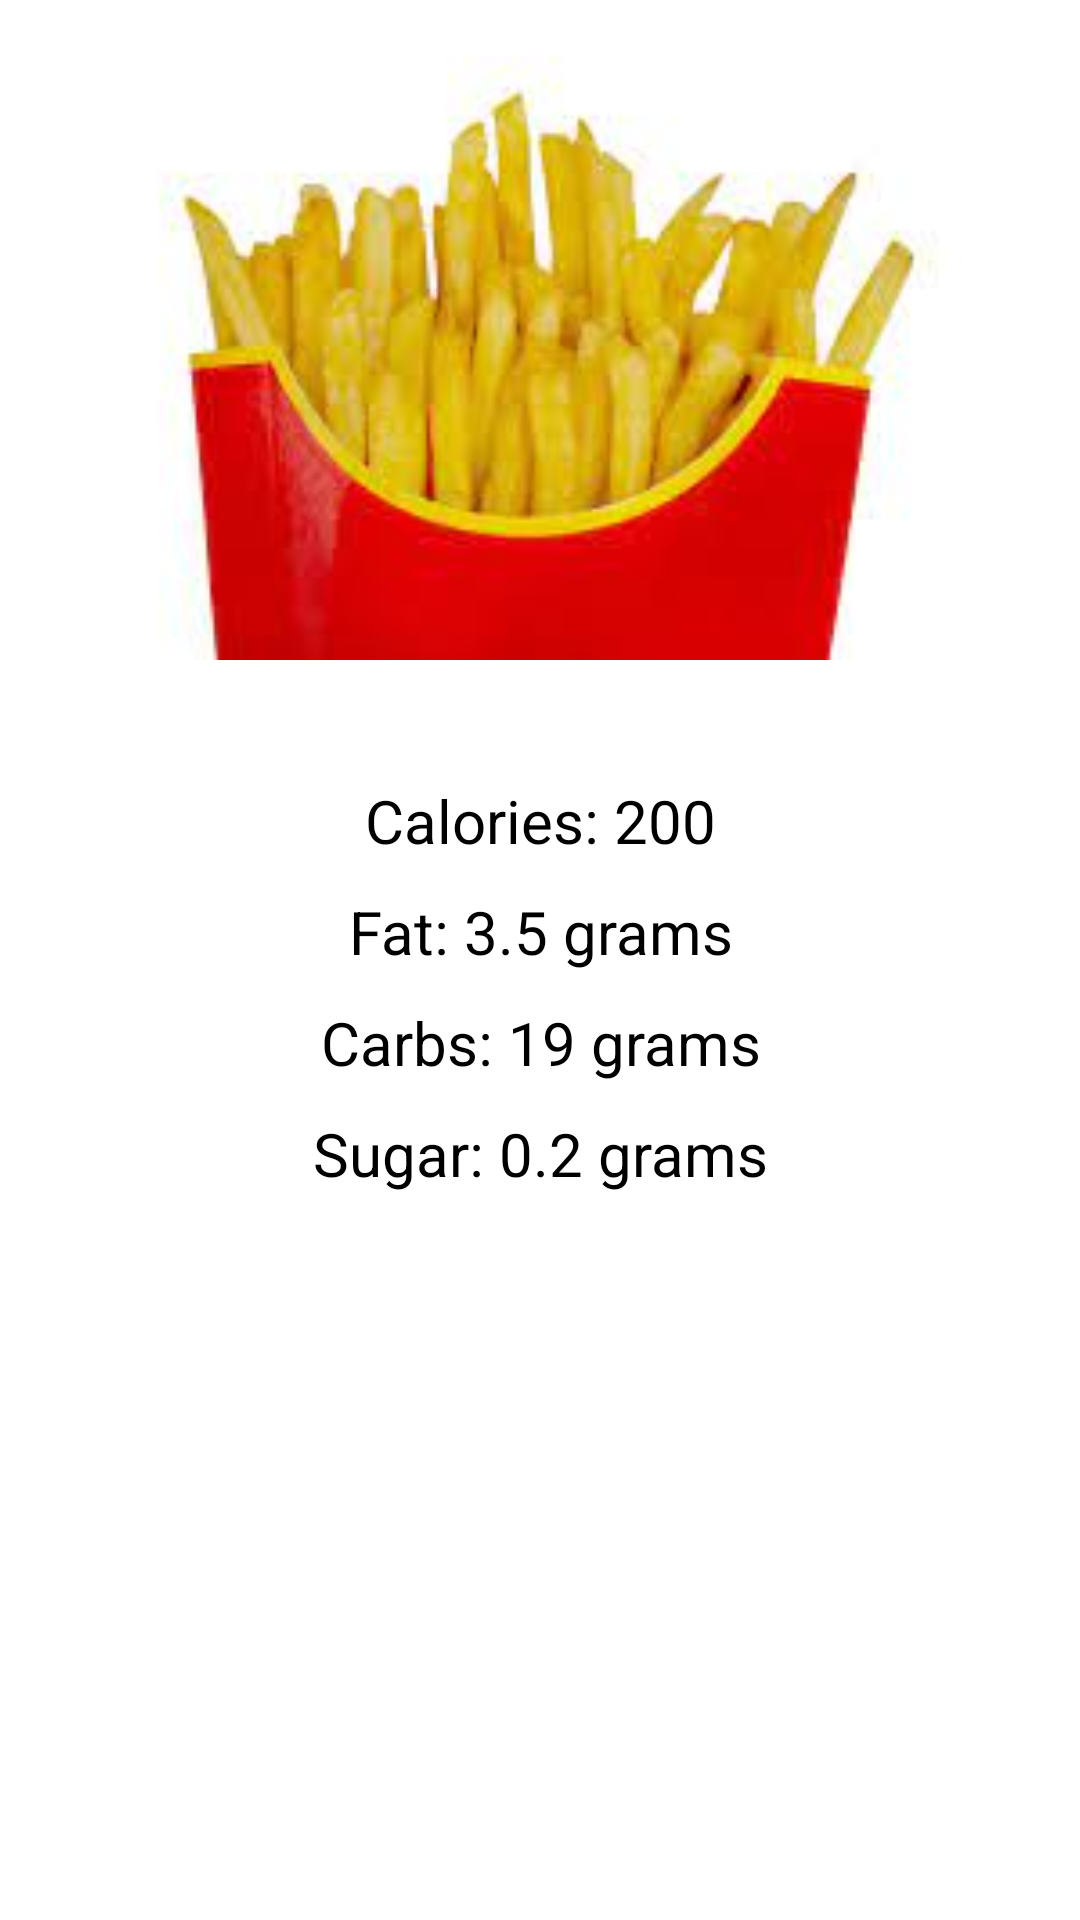

Here is an Android app screen rendered from its layout file. Give the layout XML and the strings, colors and styles it references.
<!-- AndroidManifest.xml: application theme Theme.FirebaseCloudTest -->
<!-- res/layout/activity_fries.xml -->
<?xml version="1.0" encoding="utf-8"?>
<LinearLayout xmlns:android="http://schemas.android.com/apk/res/android"
    xmlns:app="http://schemas.android.com/apk/res-auto"
    xmlns:tools="http://schemas.android.com/tools"
    android:layout_width="match_parent"
    android:layout_height="match_parent"
    tools:context=".HamburgersActivity"
    android:orientation="vertical"
    >

    <ImageView
        android:layout_width="match_parent"
        android:layout_height="220dp"
        android:src="@mipmap/fries"/>

    <TextView
        android:layout_width="match_parent"
        android:layout_height="wrap_content"
        android:text="Calories: 200"
        android:textSize="20sp"
        android:gravity="center"
        android:textColor="@color/black"
        android:layout_marginTop="40dp"
        />
    <TextView
        android:layout_width="match_parent"
        android:layout_height="wrap_content"
        android:text="Fat: 3.5 grams"
        android:textSize="20sp"
        android:gravity="center"
        android:textColor="@color/black"
        android:layout_marginTop="10dp"
        />
    <TextView
        android:layout_width="match_parent"
        android:layout_height="wrap_content"
        android:text="Carbs: 19 grams"
        android:textSize="20sp"
        android:gravity="center"
        android:textColor="@color/black"
        android:layout_marginTop="10dp"
        />
    <TextView
        android:layout_width="match_parent"
        android:layout_height="wrap_content"
        android:text="Sugar: 0.2 grams"
        android:textSize="20sp"
        android:gravity="center"
        android:textColor="@color/black"
        android:layout_marginTop="10dp"
        />

</LinearLayout>
<!-- resources referenced by this layout -->
<resources>
  <!-- mipmap fries: jpg bitmap (mipmap-xhdpi, 5525 bytes) -->
  <style name="Theme.FirebaseCloudTest" parent="Theme.MaterialComponents.DayNight.DarkActionBar">
          
          <item name="colorPrimary">@color/purple_500</item>
          <item name="colorPrimaryVariant">@color/purple_700</item>
          <item name="colorOnPrimary">@color/white</item>
          
          <item name="colorSecondary">@color/teal_200</item>
          <item name="colorSecondaryVariant">@color/teal_700</item>
          <item name="colorOnSecondary">@color/black</item>
          
          <item name="android:statusBarColor" tools:targetApi="l">?attr/colorPrimaryVariant</item>
          
      </style>
  <!-- not gathered from this repository: default colours our renderer supplied (Android Studio template values) -->
  <color name="purple_500">#FF6200EE</color>
  <color name="purple_700">#FF3700B3</color>
  <color name="teal_200">#FF03DAC5</color>
  <color name="teal_700">#FF018786</color>
  <color name="black">#FF000000</color>
  <color name="white">#FFFFFFFF</color>
</resources>
